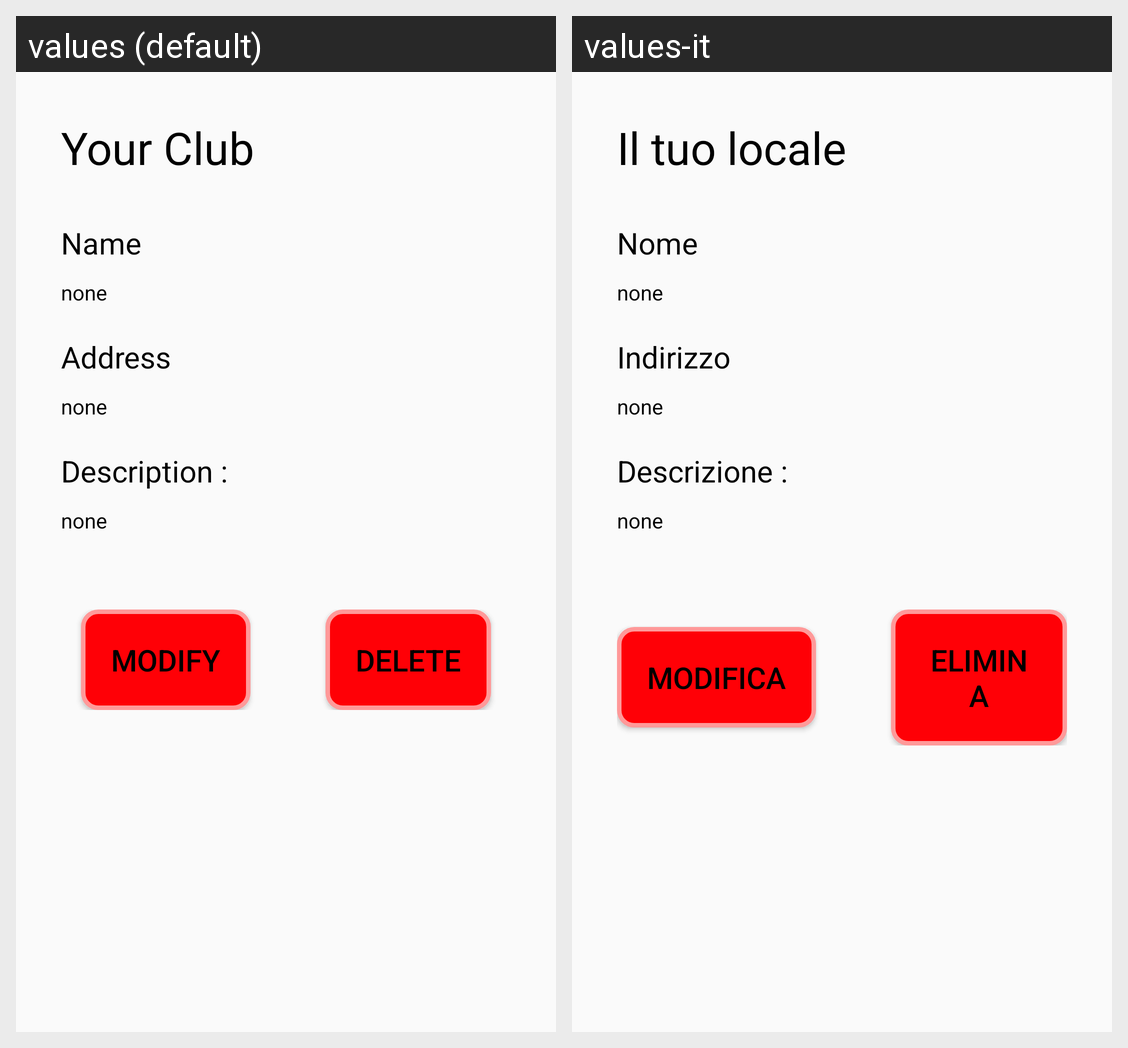

Strings drawn on this Android screen and how each of the app's shown locales translates them:
Android screen res/layout/fragment_club.xml rendered under 2 locales, left to right: values (default), values-it. Device: Nexus 5 (rendered at 1080×1920; each locale shown at half size, 540×960, under a caption strip naming it); theme AppTheme.
Strings drawn on this screen, with the default value and each locale's value (text and hints the layout hard-codes, and strings that could not be matched under every locale, appear in the picture but are not listed):

your_club
  values: Your Club
  values-it: Il tuo locale

name
  values: Name
  values-it: Nome

none
  values: none
  values-it: none

address
  values: Address
  values-it: Indirizzo

description
  values: Description :
  values-it: Descrizione :

modify
  values: Modify
  values-it: Modifica

delete
  values: Delete
  values-it: Elimina
